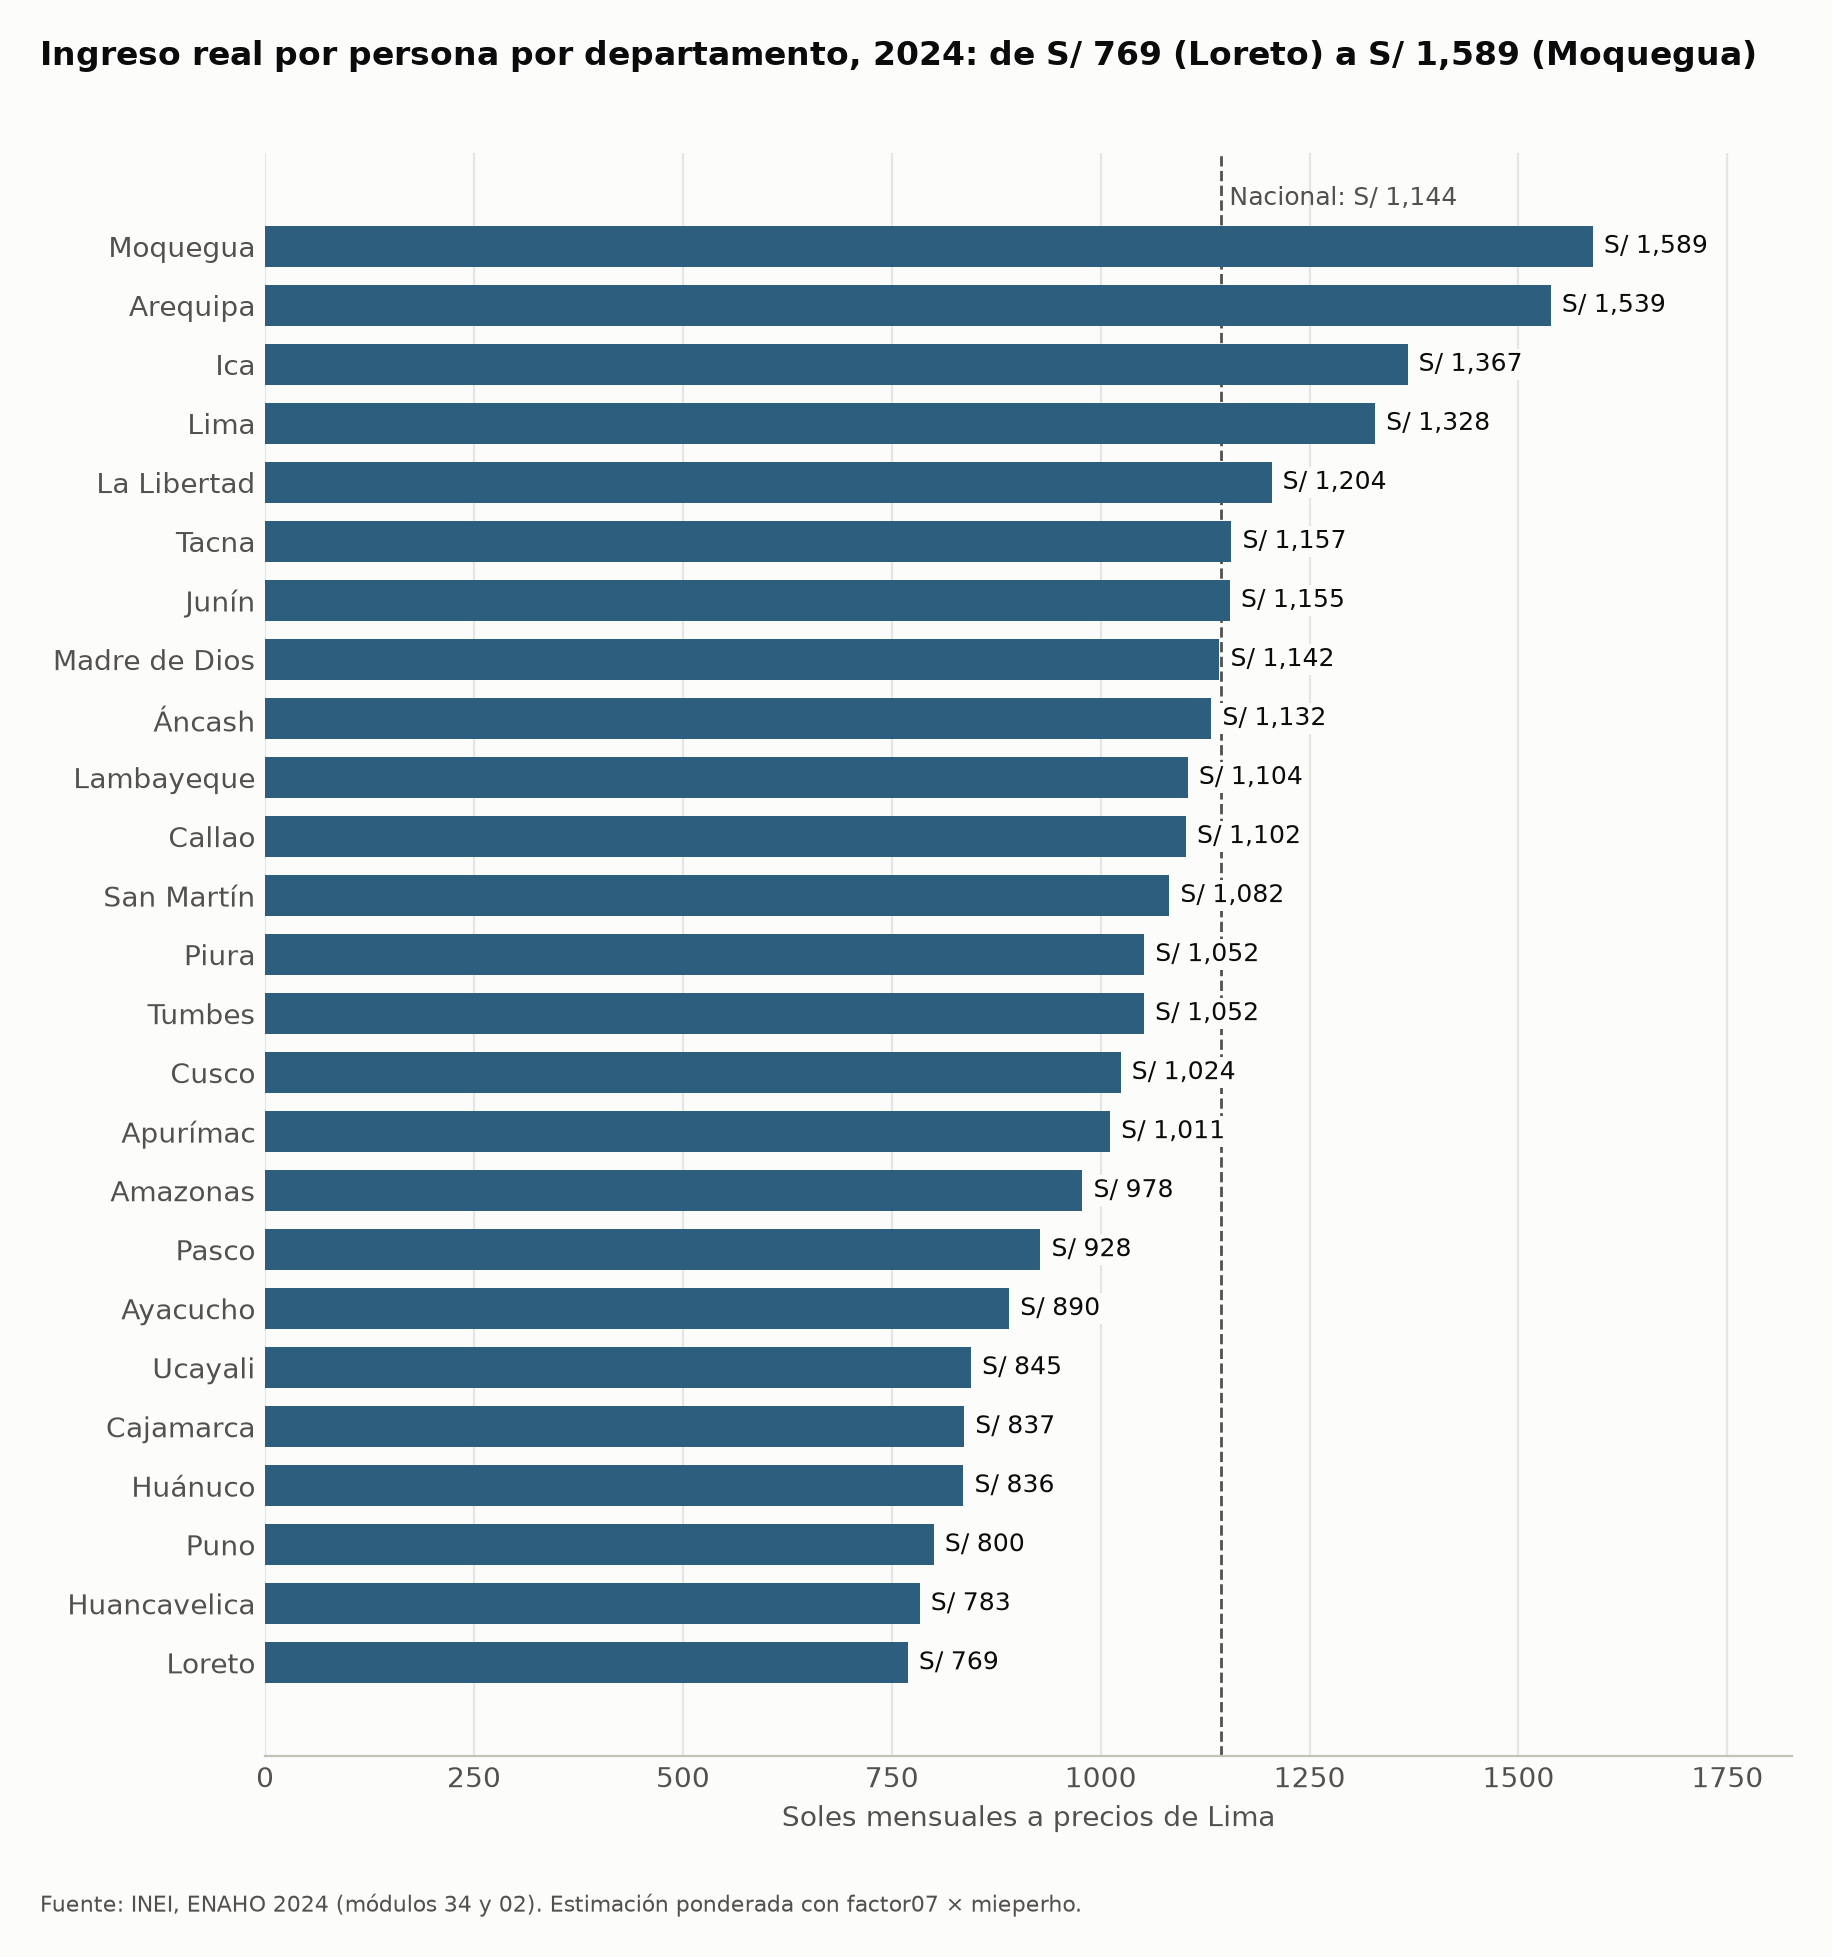

The table this chart was drawn from, first rows:
departamento, valor, poblacion
Loreto, 769.1, 1129071
Huancavelica, 783.4, 543103
Puno, 800.2, 1586886
Huánuco, 835.7, 926653
Cajamarca, 836.6, 1554586
Ucayali, 844.8, 558484
Ayacucho, 890.4, 775447
Pasco, 927.9, 327776
Amazonas, 978.2, 442355
Apurímac, 1011, 494188
Cusco, 1024, 1409467
Tumbes, 1052, 261959
Piura, 1052, 1988570
San Martín, 1082, 947446
Callao, 1102, 1142618
Lambayeque, 1104, 1349731
Áncash, 1132, 1212494
Madre de Dios, 1142, 165992
Junín, 1155, 1450149
Tacna, 1157, 380755
La Libertad, 1204, 2080789
Lima, 1328, 11279908
Ica, 1367, 854203
Arequipa, 1539, 1421684
Moquegua, 1589, 198386
